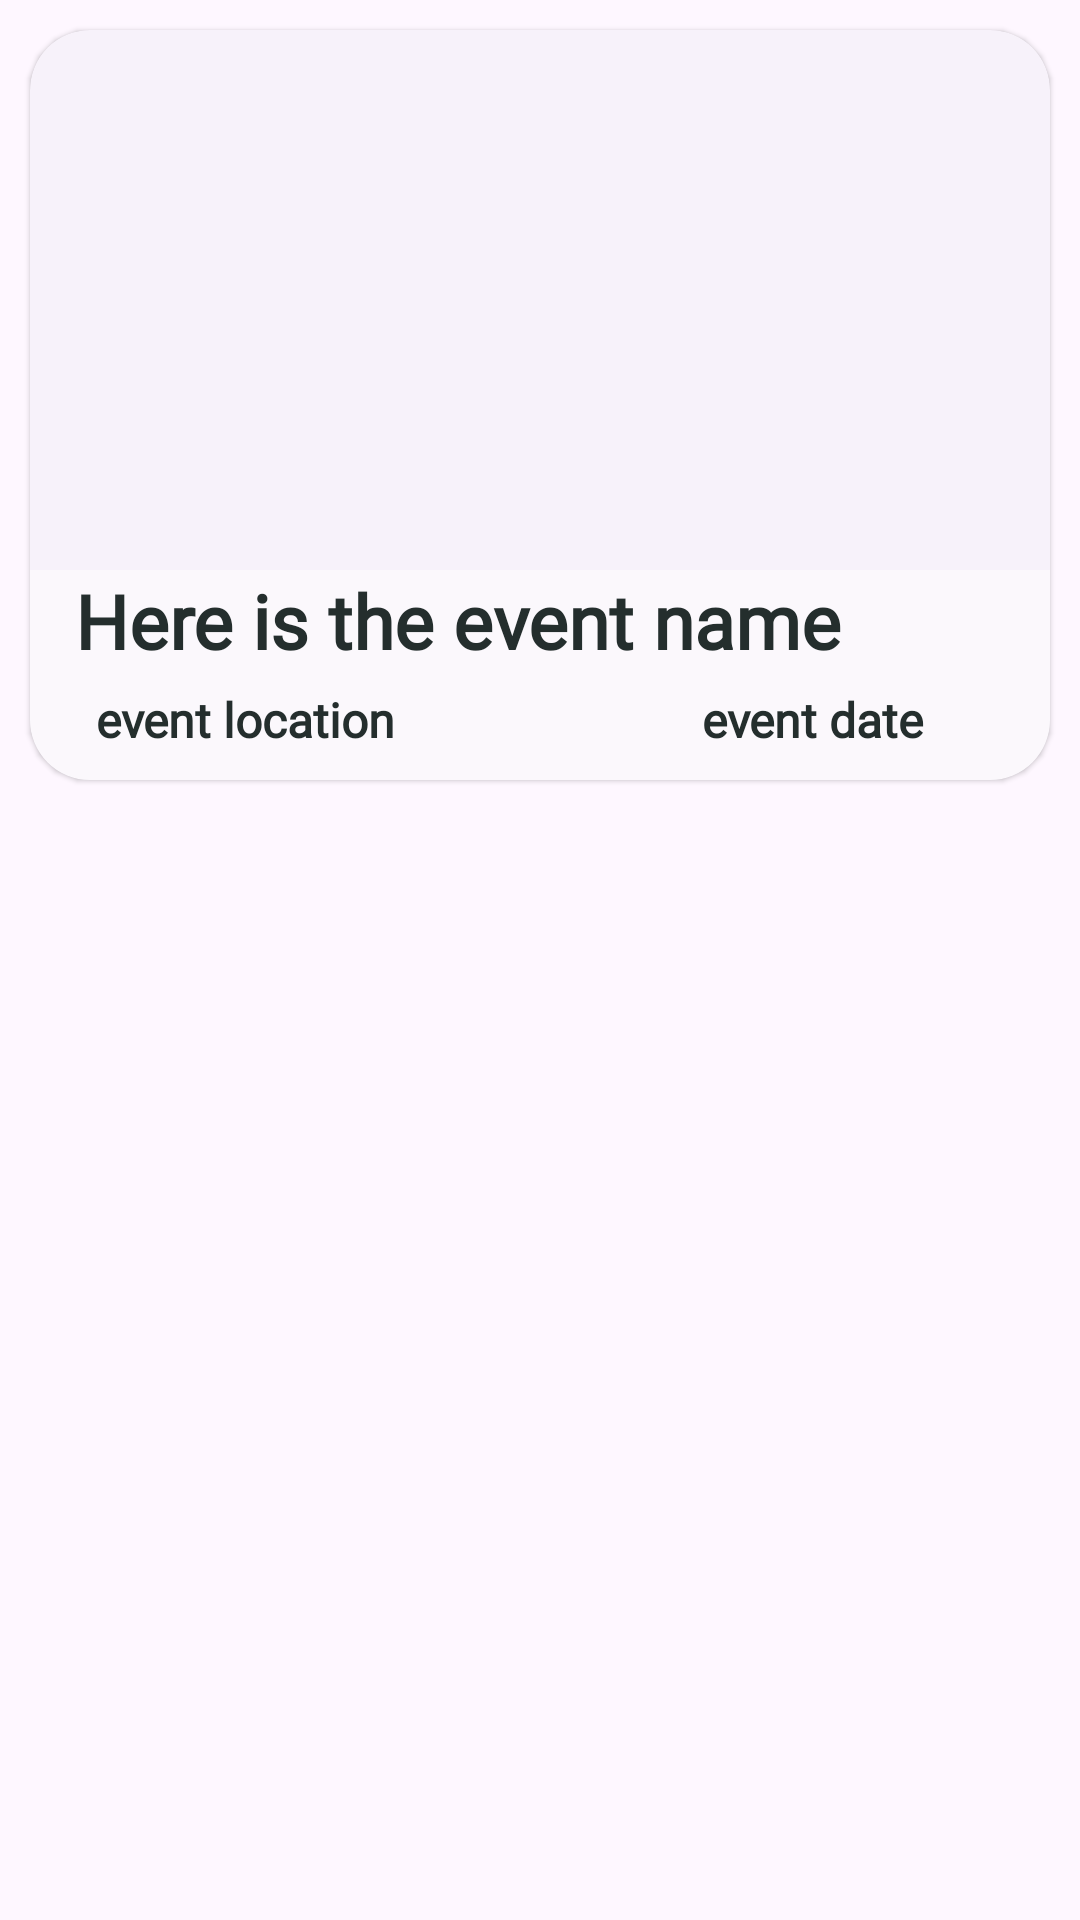

The Android layout XML behind this screen, and the referenced resources:
<!-- AndroidManifest.xml: application theme AppTheme -->
<!-- res/layout/event_card.xml -->
<?xml version="1.0" encoding="utf-8"?>
<RelativeLayout xmlns:android="http://schemas.android.com/apk/res/android"
    xmlns:app="http://schemas.android.com/apk/res-auto"
    xmlns:tools="http://schemas.android.com/tools"
    android:layout_width="match_parent"
    android:layout_height="250dp"
    android:background="?android:attr/colorBackground">

    <com.google.android.material.card.MaterialCardView
        android:id="@+id/card_view"
        style="@style/Widget.Material3.CardView.Elevated"
        android:layout_width="match_parent"
        android:layout_height="250dp"
        android:layout_margin="10dp"
        android:checkable="true"
        android:clickable="true"
        android:focusable="true"
        android:padding="2dp"
        app:cardCornerRadius="20dp">


        <ImageView
            android:id="@+id/event_image"
            android:layout_width="391dp"
            android:layout_height="match_parent"
            android:layout_alignParentStart="true"
            android:layout_alignParentEnd="true"
            android:layout_alignParentBottom="true"
            android:layout_marginStart="0dp"
            android:layout_marginEnd="11dp"
            android:layout_marginBottom="0dp"
            android:scaleType="centerCrop"
            tools:srcCompat="@tools:sample/backgrounds/scenic" />

        <ImageView
            android:id="@+id/promo_star"
            android:layout_width="wrap_content"
            android:layout_height="wrap_content"
            android:src="@drawable/promo_star"
            android:visibility="gone" />

        <LinearLayout
            android:layout_width="match_parent"
            android:layout_height="72dp"
            android:layout_marginTop="180dp"
            android:background="@drawable/rounded_card_bg"
            android:orientation="vertical">

            <TextView
                android:id="@+id/event_title"
                android:layout_width="303dp"
                android:layout_height="39dp"
                android:layout_marginStart="15dp"
                android:fontFamily="@font/jetbrains_mono_extrabold_italic"
                android:text="Here is the event name"
                android:textAppearance="@style/TextAppearance.AppCompat.Body1"
                android:textSize="25sp"
                android:textStyle="bold" />

            <LinearLayout
                android:layout_width="wrap_content"
                android:layout_height="wrap_content"
                android:orientation="horizontal">

                <TextView
                    android:id="@+id/event_location"
                    android:layout_width="180dp"
                    android:layout_height="33dp"
                    android:layout_marginStart="22dp"
                    android:fontFamily="@font/jetbrains_mono_light"
                    android:text="event location"
                    android:textSize="16sp"
                    android:textStyle="bold" />

                <TextView
                    android:id="@+id/event_date"
                    android:layout_width="150dp"
                    android:layout_height="33dp"
                    android:layout_marginStart="22dp"
                    android:fontFamily="@font/jetbrains_mono_light"
                    android:text="@string/event_date"
                    android:textSize="16sp"
                    android:textStyle="bold" />
            </LinearLayout>
        </LinearLayout>

    </com.google.android.material.card.MaterialCardView>


</RelativeLayout>
<!-- resources referenced by this layout -->
<resources>
  <!-- drawable promo_star (drawable) -->
  <vector xmlns:android="http://schemas.android.com/apk/res/android"
      android:width="64dp"
      android:height="64dp"
      android:viewportWidth="960"
      android:viewportHeight="960"
      >
    <path
        android:fillColor="@color/secondary700"
        android:pathData="m323,755 l157,-94 157,95 -42,-178 138,-120 -182,-16 -71,-168 -71,167 -182,16 138,120 -42,178ZM233,880l65,-281L80,410l288,-25 112,-265 112,265 288,25 -218,189 65,281 -247,-149L233,880ZM480,525Z"/>
  </vector>
  <!-- drawable rounded_card_bg (drawable) -->
  <?xml version="1.0" encoding="utf-8"?>
  <shape xmlns:android="http://schemas.android.com/apk/res/android">
      <solid android:color="#80FFFFFF" />
      <corners android:topLeftRadius="0dp"
      android:topRightRadius="0dp"
      android:bottomLeftRadius="16dp"
      android:bottomRightRadius="16dp" />
  </shape>
  <string name="event_date">event date</string>
  <style name="AppTheme" parent="Theme.Material3.DayNight.NoActionBar">
          
          <item name="colorPrimary">@color/orange_neon</item>
          <item name="colorPrimaryDark">@color/charcoal</item>
          <item name="colorAccent">#FFEE5B</item>"
          <item name="android:windowBackground">@color/purple_light_haze</item>
          <item name="android:textColor">@color/charcoal</item>
          <item name="colorSurface">@color/purple_light_haze</item>
          <item name="colorOnSurface">@color/charcoal</item>
          <item name="colorSecondary">@color/orange_neon</item>
      </style>
  <color name="secondary700">#FFA000</color>
  <color name="orange_neon">#F9583C</color>
  <color name="charcoal">#242E2D</color>
  <color name="purple_light_haze">#f1f1f1</color>
</resources>
